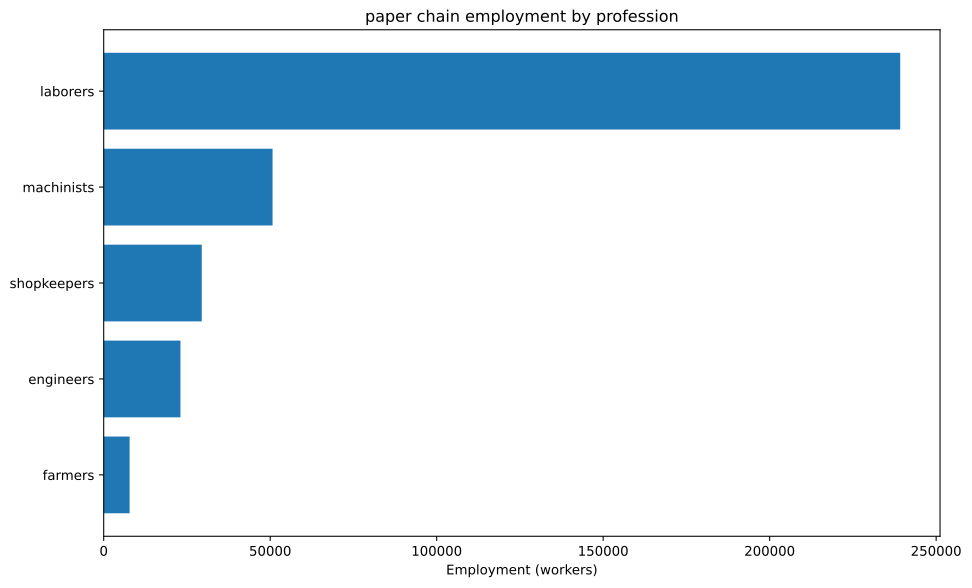

Data behind this chart, as committed beside it:
config, building, profession, employment
building_tooling_workshop+pm_rubber_grip…, building_tooling_workshop, engineers, 792.1
building_tooling_workshop+pm_rubber_grip…, building_tooling_workshop, laborers, 4753
building_tooling_workshop+pm_rubber_grip…, building_tooling_workshop, machinists, 1584
building_tooling_workshop+pm_rubber_grip…, building_tooling_workshop, shopkeepers, 792.1
building_paper_mill+pm_bleached_paper+pm…, building_paper_mill, engineers, 16722
building_paper_mill+pm_bleached_paper+pm…, building_paper_mill, laborers, 100330
building_paper_mill+pm_bleached_paper+pm…, building_paper_mill, machinists, 33443
building_paper_mill+pm_bleached_paper+pm…, building_paper_mill, shopkeepers, 16722
building_chemical_plant+pm_improved_fert…, building_chemical_plant, engineers, 157
building_chemical_plant+pm_improved_fert…, building_chemical_plant, laborers, 314
building_chemical_plant+pm_improved_fert…, building_chemical_plant, machinists, 235.5
building_chemical_plant+pm_improved_fert…, building_chemical_plant, shopkeepers, 78.49
building_explosives_factory+pm_vacuum_ev…, building_explosives_factory, engineers, 549.4
building_explosives_factory+pm_vacuum_ev…, building_explosives_factory, laborers, 1099
building_explosives_factory+pm_vacuum_ev…, building_explosives_factory, machinists, 549.4
building_explosives_factory+pm_vacuum_ev…, building_explosives_factory, shopkeepers, 274.7
building_steel_mill+pm_open_hearth_proce…, building_steel_mill, engineers, 297
building_steel_mill+pm_open_hearth_proce…, building_steel_mill, laborers, 990.1
building_steel_mill+pm_open_hearth_proce…, building_steel_mill, machinists, 495.1
building_steel_mill+pm_open_hearth_proce…, building_steel_mill, shopkeepers, 198
building_coal_mine+pm_condensing_engine_…, building_coal_mine, engineers, 769
building_coal_mine+pm_condensing_engine_…, building_coal_mine, laborers, 3076
building_coal_mine+pm_condensing_engine_…, building_coal_mine, machinists, 1025
building_coal_mine+pm_condensing_engine_…, building_coal_mine, shopkeepers, 512.7
building_iron_mine+pm_condensing_engine_…, building_iron_mine, engineers, 378.3
building_iron_mine+pm_condensing_engine_…, building_iron_mine, laborers, 1513
building_iron_mine+pm_condensing_engine_…, building_iron_mine, machinists, 504.4
building_iron_mine+pm_condensing_engine_…, building_iron_mine, shopkeepers, 252.2
building_sulfur_mine+pm_condensing_engin…, building_sulfur_mine, engineers, 3385
building_sulfur_mine+pm_condensing_engin…, building_sulfur_mine, laborers, 13542
building_sulfur_mine+pm_condensing_engin…, building_sulfur_mine, machinists, 4514
building_sulfur_mine+pm_condensing_engin…, building_sulfur_mine, shopkeepers, 2257
building_dye_plantation+default_building…, building_dye_plantation, farmers, 7432
building_dye_plantation+default_building…, building_dye_plantation, laborers, 44591
building_logging_camp+pm_saw_mills+pm_no…, building_logging_camp, laborers, 66886
building_logging_camp+pm_saw_mills+pm_no…, building_logging_camp, machinists, 8361
building_logging_camp+pm_saw_mills+pm_no…, building_logging_camp, shopkeepers, 8361
building_rubber_plantation+default_build…, building_rubber_plantation, farmers, 352.1
building_rubber_plantation+default_build…, building_rubber_plantation, laborers, 2112
